Image classification data set "dataset_combined" (Ethan-6626/chicken on GitHub). Class labels (2): diseased, normal.

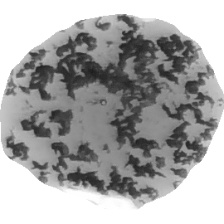
Label: diseased

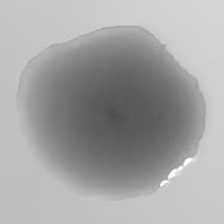
Label: normal

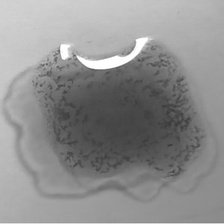
Label: diseased

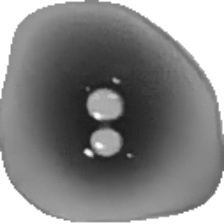
Label: normal

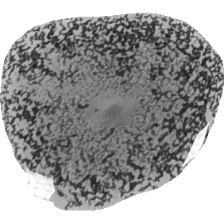
Label: diseased

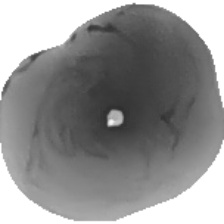
Label: normal
